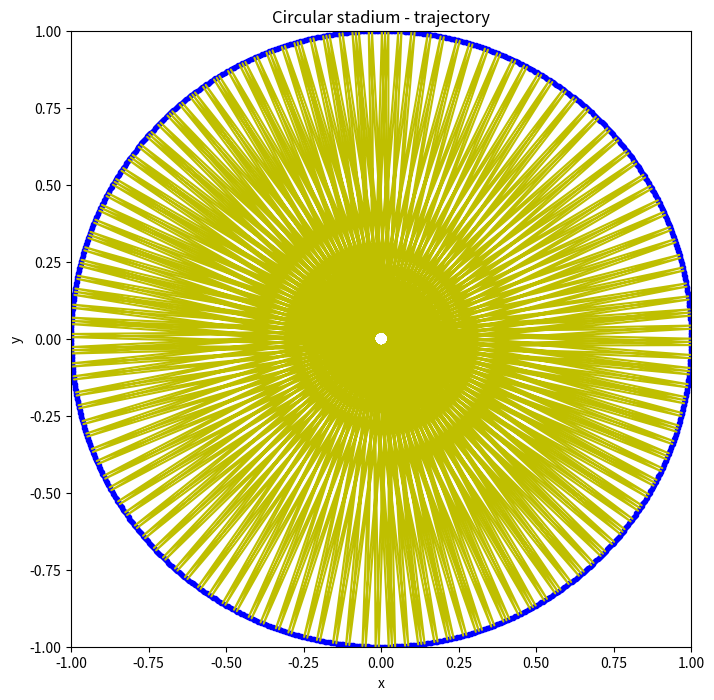

This chart was generated by the following Python code:
import matplotlib.pyplot as plt
import numpy as np
class billiard_circle():
    def __init__(self,x_0,y_0,vx_0,vy_0,N,dt):
        self.x_0 = x_0
        self.y_0 = y_0
        self.vx_0 = vx_0
        self.vy_0 = vy_0
        self.N = N
        self.dt = dt
    def motion_calculate(self):
        self.x = []
        self.y = []
        self.vx = []
        self.vy = []
        self.t = [0]
        self.x.append(self.x_0)
        self.y.append(self.y_0)
        self.vx.append(self.vx_0)
        self.vy.append(self.vy_0)
        for i in range(1,self.N):
            self.x.append(self.x[i - 1] + self.vx[i - 1]*self.dt)
            self.y.append(self.y[i - 1] + self.vy[i - 1]*self.dt)
            self.vx.append(self.vx[i - 1])
            self.vy.append(self.vy[i - 1])
            if (np.sqrt( self.x[i]**2+self.y[i]**2 ) > 1.0):
                self.x[i],self.y[i] = self.correct('np.sqrt(x**2+(y)**2) < 1.0',self.x[i - 1], self.y[i - 1], self.vx[i - 1], self.vy[i - 1])
                self.vx[i],self.vy[i] = self.reflect(self.x[i],self.y[i],self.vx[i - 1], self.vy[i - 1])
            self.t.append(self.t[i - 1] + self.dt)
        return self.x, self.y
        
    def correct(self,condition,x,y,vx,vy):
        vx_c = vx/100.0
        vy_c = vy/100.0
        while eval(condition):
            x = x + vx_c*self.dt
            y = y + vy_c*self.dt
        return x-vx_c*self.dt,y-vy_c*self.dt    
    def reflect(self,x,y,vx,vy):
        module = np.sqrt(x**2+y**2)  ### normalization
        x = x/module
        y = y/module
        v = np.sqrt(vx**2+vy**2)
        cos1 = (vx*x+vy*y)/v
        cos2 = (vx*y-vy*x)/v
        vt = -v*cos1
        vc = v*cos2 
        vx_n = vt*x+vc*y
        vy_n = vt*y-vc*x
        return vx_n,vy_n
        
    def plot(self):
        plt.figure(figsize = (8,8))
        plt.xlim(-1,1)
        plt.ylim(-1,1)
        plt.xlabel('x')
        plt.ylabel('y')
        plt.title('Circular stadium - trajectory')
        self.plot_boundary()
        plt.plot(self.x,self.y,'y')
        plt.show()
                
    def plot_boundary(self):
        theta = 0
        x = []
        y = []
        while theta < 2*np.pi:
            x.append(np.cos(theta))
            y.append(np.sin(theta))
            theta+= 0.005
        plt.plot(x,y,'b.')

A=billiard_circle(0.2,0,5,0.6,12000,0.01)
A.motion_calculate()
A.plot()
